Photos from the image-classification dataset "indian_spices" in the GitHub repository lipika1911/mp. Its 12 classes are: caraway seeds, cinnamon stick, cloves, coriander seeds, cumin seeds, dry ginger, dry red chilly, fennel seeds, green cardamom, nutmeg, star anise, stone flowers.

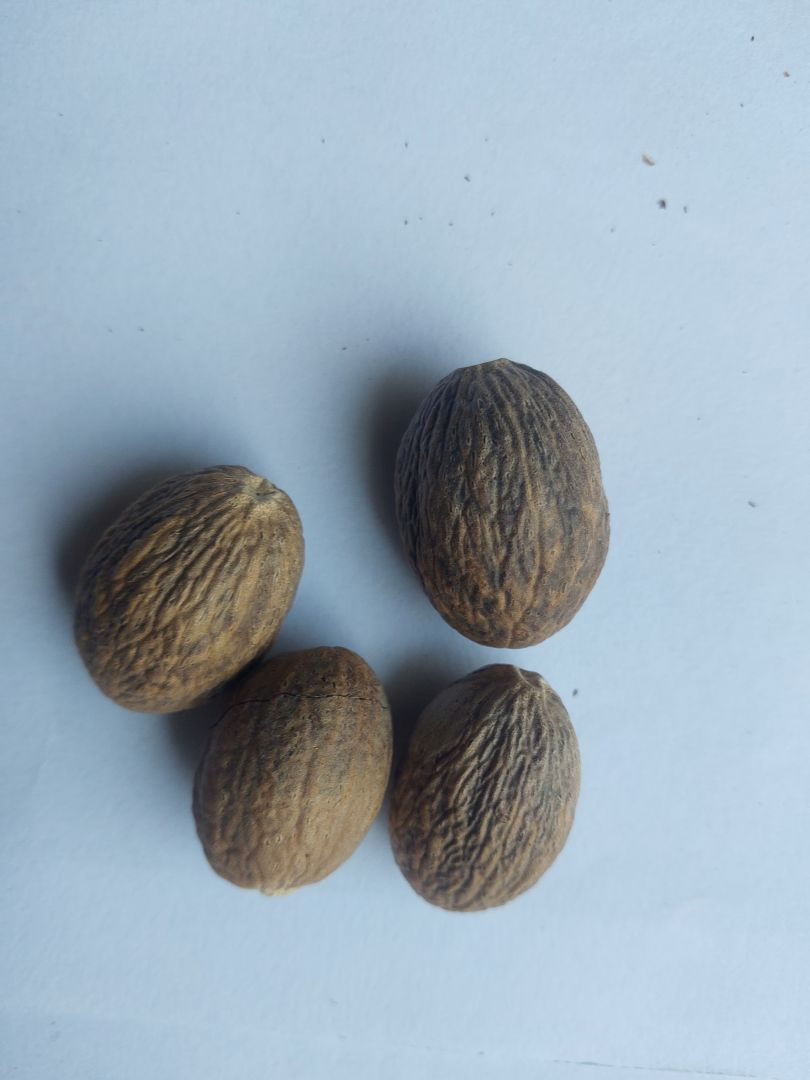
Label: nutmeg

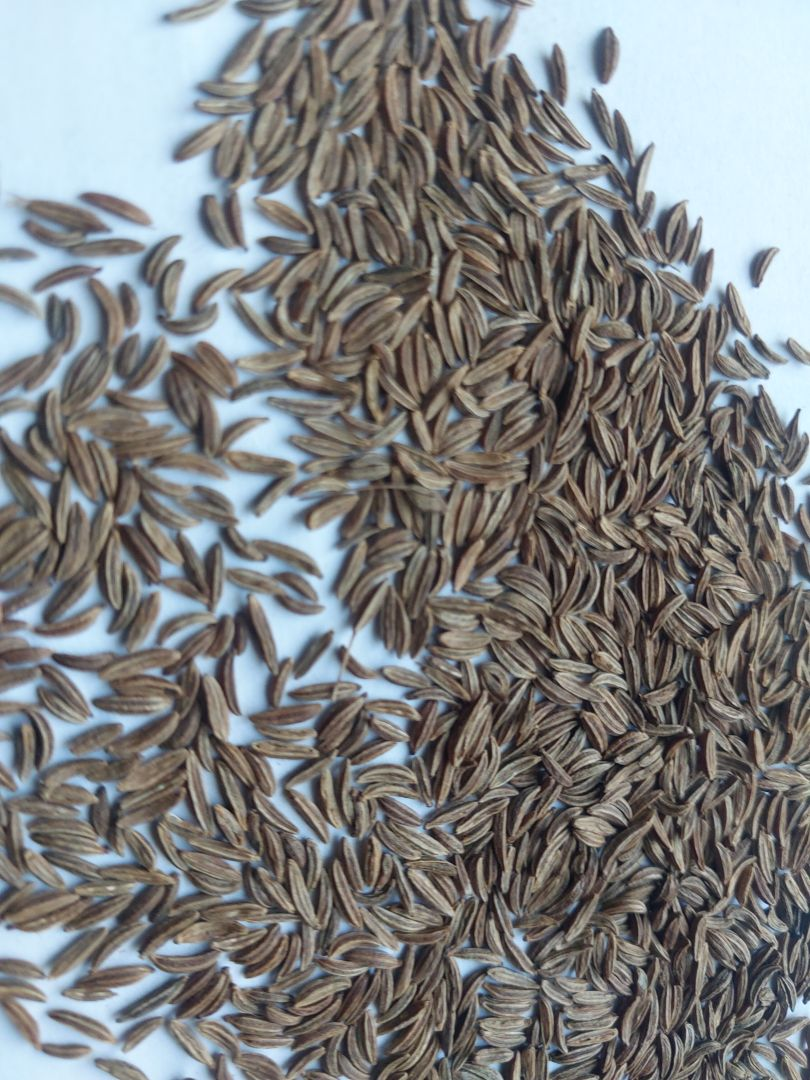
Label: caraway seeds

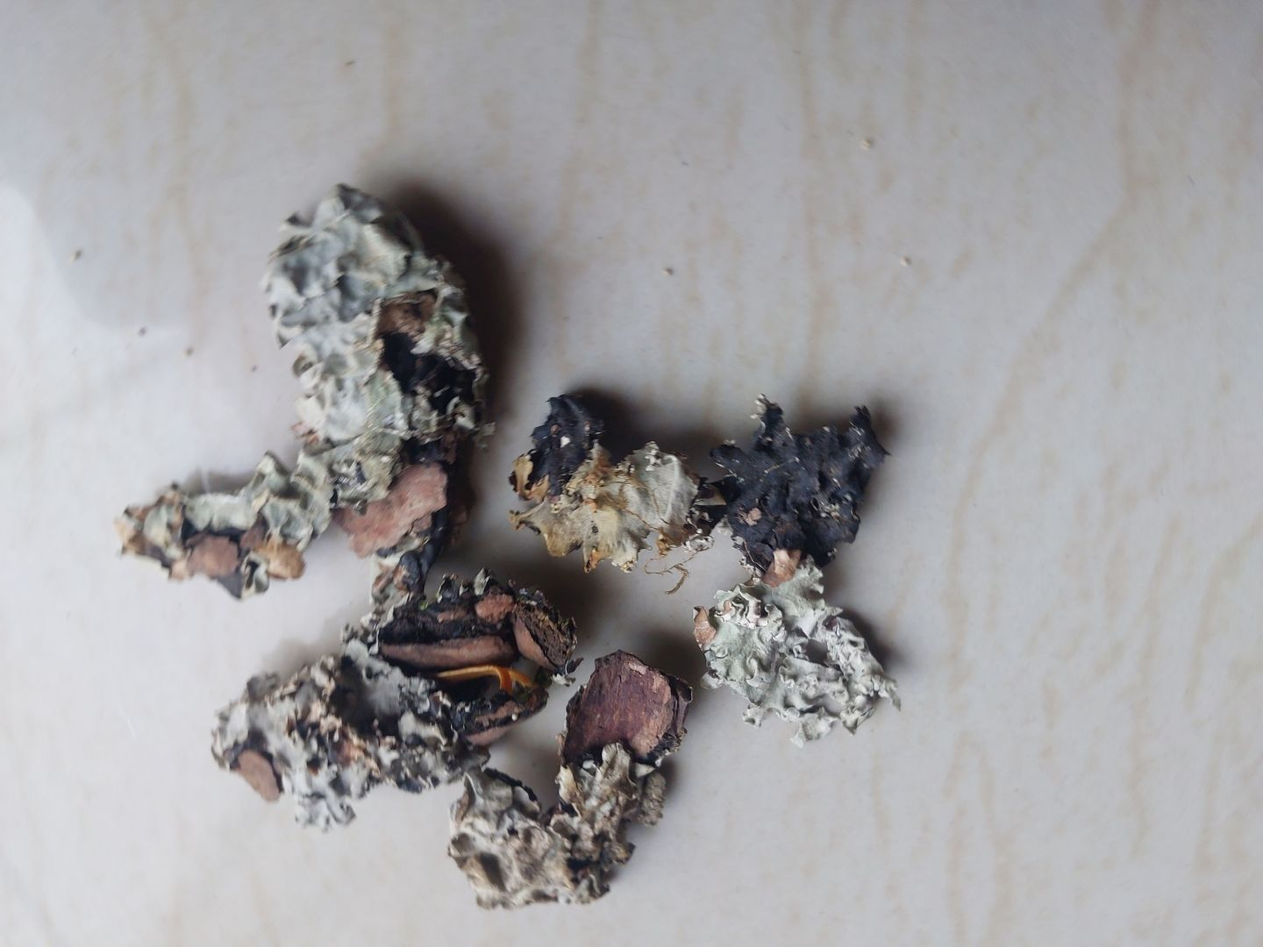
Label: stone flowers

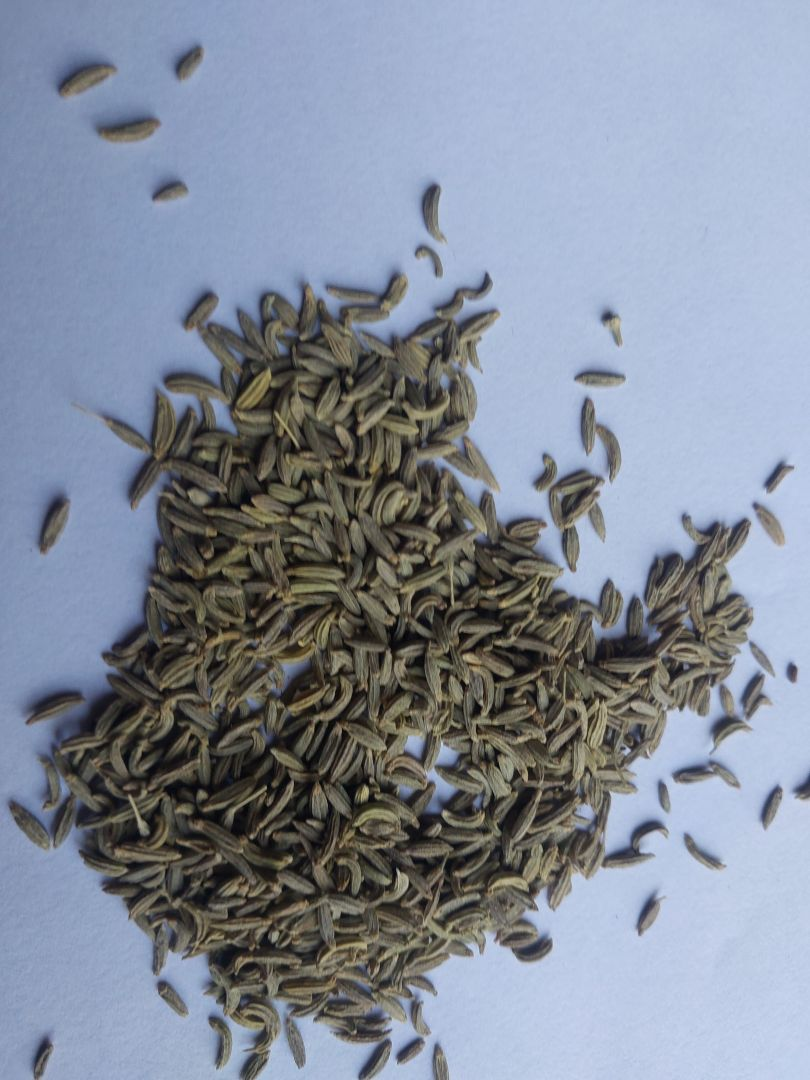
Label: fennel seeds

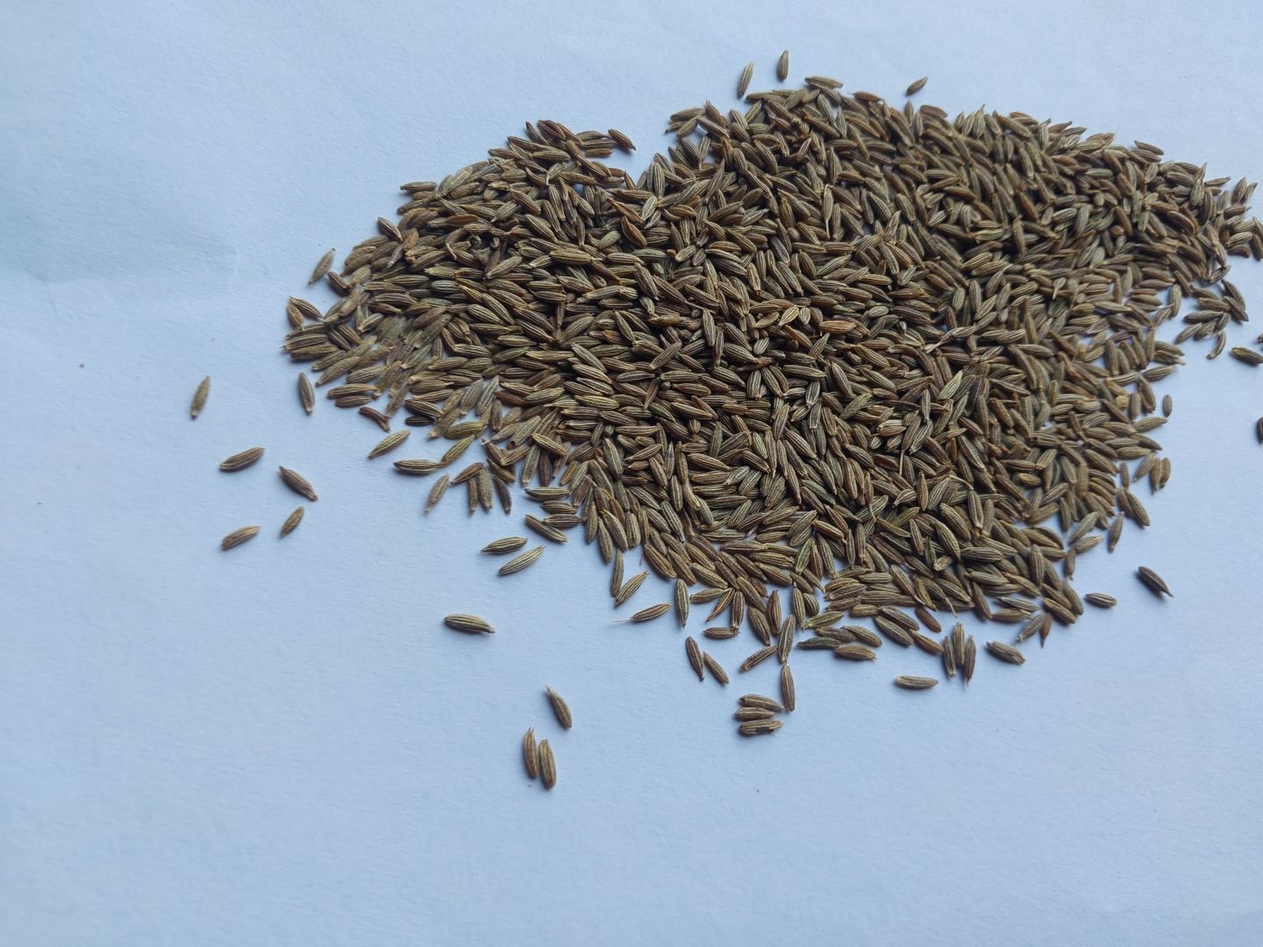
Label: cumin seeds

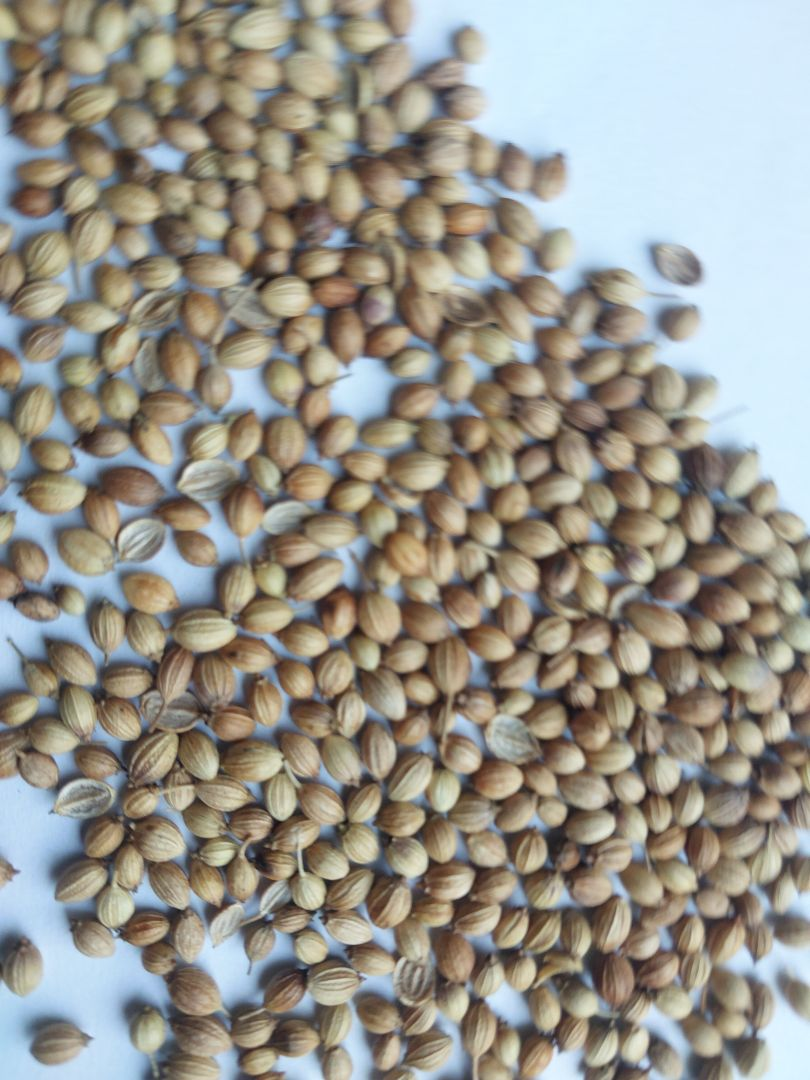
Label: coriander seeds
